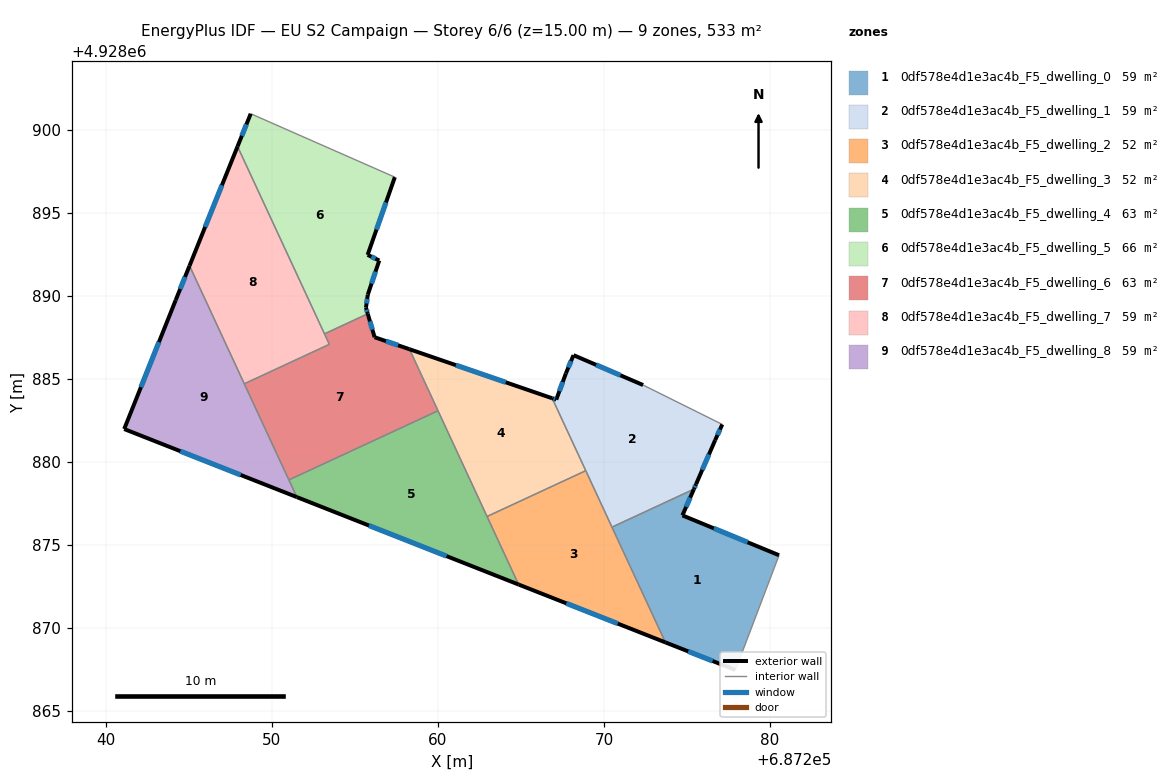
=== STOREY PLAN SPEC (per zone: floor XY polygon, exterior-wall plan segments, windows/doors) ===
zone 1: 0df578e4d1e3ac4b_F5_dwelling_0  (59.2 m²)
  floor: (687280.54, 4928874.39) (687278.56, 4928869.18) (687277.93, 4928867.51) (687277.91, 4928867.48) (687273.70, 4928869.14) (687270.48, 4928876.08) (687275.41, 4928878.37) (687274.72, 4928876.79)
  exterior wall: (687273.70, 4928869.14) – (687277.91, 4928867.48)  [4.5 m]
    window: (687275.07, 4928868.60) – (687276.54, 4928868.02)  [1.7 m²]
  exterior wall: (687274.72, 4928876.79) – (687275.41, 4928878.37)  [1.7 m]
    window: (687274.95, 4928877.30) – (687275.19, 4928877.85)  [0.6 m²]
  exterior wall: (687280.54, 4928874.39) – (687274.72, 4928876.79)  [6.3 m]
    window: (687278.65, 4928875.17) – (687276.61, 4928876.01)  [2.3 m²]
  interior walls: 5
zone 2: 0df578e4d1e3ac4b_F5_dwelling_1  (59.2 m²)
  floor: (687277.12, 4928882.27) (687276.69, 4928881.32) (687275.54, 4928878.67) (687275.41, 4928878.37) (687270.48, 4928876.08) (687266.88, 4928883.84) (687267.12, 4928883.76) (687267.70, 4928885.34) (687268.16, 4928886.44) (687272.35, 4928884.64)
  exterior wall: (687276.69, 4928881.32) – (687277.12, 4928882.27)  [1.0 m]
    window: (687276.83, 4928881.63) – (687276.98, 4928881.96)  [0.4 m²]
  exterior wall: (687275.54, 4928878.67) – (687276.69, 4928881.32)  [2.9 m]
    window: (687275.92, 4928879.53) – (687276.32, 4928880.46)  [1.1 m²]
  exterior wall: (687275.41, 4928878.37) – (687275.54, 4928878.67)  [0.3 m]
    window: (687275.45, 4928878.46) – (687275.50, 4928878.57)  [0.1 m²]
  exterior wall: (687267.12, 4928883.76) – (687266.88, 4928883.84)  [0.3 m]
    window: (687267.04, 4928883.78) – (687266.96, 4928883.81)  [0.1 m²]
  exterior wall: (687267.70, 4928885.34) – (687267.12, 4928883.76)  [1.7 m]
    window: (687267.51, 4928884.82) – (687267.31, 4928884.27)  [0.6 m²]
  exterior wall: (687268.16, 4928886.44) – (687267.70, 4928885.34)  [1.2 m]
    window: (687268.01, 4928886.08) – (687267.85, 4928885.69)  [0.4 m²]
  exterior wall: (687272.35, 4928884.64) – (687268.16, 4928886.44)  [4.6 m]
    window: (687270.99, 4928885.22) – (687269.53, 4928885.85)  [1.7 m²]
  interior walls: 4
zone 3: 0df578e4d1e3ac4b_F5_dwelling_2  (52.2 m²)
  floor: (687268.90, 4928879.48) (687273.70, 4928869.14) (687264.86, 4928872.62) (687262.96, 4928876.72)
  exterior wall: (687264.86, 4928872.62) – (687273.70, 4928869.14)  [9.5 m]
    window: (687267.73, 4928871.49) – (687270.82, 4928870.27)  [3.5 m²]
  interior walls: 4
zone 4: 0df578e4d1e3ac4b_F5_dwelling_3  (52.1 m²)
  floor: (687266.88, 4928883.84) (687268.90, 4928879.48) (687262.96, 4928876.72) (687258.28, 4928886.79)
  exterior wall: (687266.88, 4928883.84) – (687258.28, 4928886.79)  [9.1 m]
    window: (687264.08, 4928884.80) – (687261.08, 4928885.83)  [3.3 m²]
  interior walls: 4
zone 5: 0df578e4d1e3ac4b_F5_dwelling_4  (62.8 m²)
  floor: (687260.00, 4928883.09) (687264.86, 4928872.62) (687251.50, 4928877.89) (687251.02, 4928878.92)
  exterior wall: (687251.50, 4928877.89) – (687264.86, 4928872.62)  [14.4 m]
    window: (687255.84, 4928876.18) – (687260.51, 4928874.34)  [5.3 m²]
  interior walls: 4
zone 6: 0df578e4d1e3ac4b_F5_dwelling_5  (66.3 m²)
  floor: (687257.40, 4928897.16) (687255.76, 4928892.48) (687256.46, 4928892.14) (687255.77, 4928890.08) (687255.66, 4928889.30) (687255.77, 4928888.93) (687253.17, 4928887.72) (687247.93, 4928899.00) (687248.72, 4928900.98)
  exterior wall: (687255.76, 4928892.48) – (687257.40, 4928897.16)  [5.0 m]
    window: (687256.30, 4928894.00) – (687256.87, 4928895.64)  [1.8 m²]
  exterior wall: (687256.46, 4928892.14) – (687255.76, 4928892.48)  [0.8 m]
    window: (687256.24, 4928892.25) – (687255.99, 4928892.37)  [0.3 m²]
  exterior wall: (687255.77, 4928890.08) – (687256.46, 4928892.14)  [2.2 m]
    window: (687256.00, 4928890.75) – (687256.24, 4928891.47)  [0.8 m²]
  exterior wall: (687255.66, 4928889.30) – (687255.77, 4928890.08)  [0.8 m]
    window: (687255.70, 4928889.55) – (687255.74, 4928889.82)  [0.3 m²]
  exterior wall: (687255.77, 4928888.93) – (687255.66, 4928889.30)  [0.4 m]
    window: (687255.74, 4928889.05) – (687255.70, 4928889.18)  [0.1 m²]
  exterior wall: (687248.72, 4928900.98) – (687247.93, 4928899.00)  [2.1 m]
    window: (687248.46, 4928900.34) – (687248.19, 4928899.65)  [0.8 m²]
  interior walls: 3
zone 7: 0df578e4d1e3ac4b_F5_dwelling_6  (62.7 m²)
  floor: (687258.28, 4928886.79) (687260.00, 4928883.09) (687251.02, 4928878.92) (687248.34, 4928884.71) (687253.46, 4928887.09) (687253.17, 4928887.72) (687255.77, 4928888.93) (687256.18, 4928887.52)
  exterior wall: (687256.18, 4928887.52) – (687255.77, 4928888.93)  [1.5 m]
    window: (687256.05, 4928887.98) – (687255.90, 4928888.47)  [0.5 m²]
  exterior wall: (687258.28, 4928886.79) – (687256.18, 4928887.52)  [2.2 m]
    window: (687257.60, 4928887.03) – (687256.87, 4928887.28)  [0.8 m²]
  interior walls: 6
zone 8: 0df578e4d1e3ac4b_F5_dwelling_7  (59.2 m²)
  floor: (687247.93, 4928899.00) (687253.46, 4928887.09) (687248.34, 4928884.71) (687245.04, 4928891.82)
  exterior wall: (687247.93, 4928899.00) – (687245.04, 4928891.82)  [7.7 m]
    window: (687246.99, 4928896.67) – (687245.98, 4928894.16)  [2.8 m²]
  interior walls: 4
zone 9: 0df578e4d1e3ac4b_F5_dwelling_8  (59.2 m²)
  floor: (687245.04, 4928891.82) (687251.50, 4928877.89) (687241.10, 4928881.99) (687244.20, 4928889.75)
  exterior wall: (687241.10, 4928881.99) – (687251.50, 4928877.89)  [11.2 m]
    window: (687244.48, 4928880.65) – (687248.12, 4928879.22)  [4.1 m²]
  exterior wall: (687244.20, 4928889.75) – (687241.10, 4928881.99)  [8.4 m]
    window: (687243.19, 4928887.22) – (687242.11, 4928884.51)  [3.1 m²]
  exterior wall: (687245.04, 4928891.82) – (687244.20, 4928889.75)  [2.2 m]
    window: (687244.77, 4928891.15) – (687244.47, 4928890.42)  [0.8 m²]
  interior walls: 3

=== DERIVED (storey summary) ===
Building: EU S2 Campaign
Storey: 6 of 6  (floor level z = 15.00 m)
Storey gross floor area: 532.9 m²
Zones on this storey: 9
  - 0df578e4d1e3ac4b_F5_dwelling_0: floor 59.2 m²; exterior wall 12.5 m (37.6 m²); 3 window(s) 4.6 m²; WWR 12.2%
  - 0df578e4d1e3ac4b_F5_dwelling_1: floor 59.2 m²; exterior wall 12.0 m (35.9 m²); 7 window(s) 4.4 m²; WWR 12.2%
  - 0df578e4d1e3ac4b_F5_dwelling_2: floor 52.2 m²; exterior wall 9.5 m (28.5 m²); 1 window(s) 3.5 m²; WWR 12.2%
  - 0df578e4d1e3ac4b_F5_dwelling_3: floor 52.1 m²; exterior wall 9.1 m (27.3 m²); 1 window(s) 3.3 m²; WWR 12.2%
  - 0df578e4d1e3ac4b_F5_dwelling_4: floor 62.8 m²; exterior wall 14.4 m (43.1 m²); 1 window(s) 5.3 m²; WWR 12.2%
  - 0df578e4d1e3ac4b_F5_dwelling_5: floor 66.3 m²; exterior wall 11.2 m (33.6 m²); 6 window(s) 4.1 m²; WWR 12.2%
  - 0df578e4d1e3ac4b_F5_dwelling_6: floor 62.7 m²; exterior wall 3.7 m (11.1 m²); 2 window(s) 1.4 m²; WWR 12.2%
  - 0df578e4d1e3ac4b_F5_dwelling_7: floor 59.2 m²; exterior wall 7.7 m (23.2 m²); 1 window(s) 2.8 m²; WWR 12.2%
  - 0df578e4d1e3ac4b_F5_dwelling_8: floor 59.2 m²; exterior wall 21.8 m (65.3 m²); 3 window(s) 8.0 m²; WWR 12.2%
Zone adjacency (shared interzone walls):
  - 0df578e4d1e3ac4b_F5_dwelling_0 ↔ 0df578e4d1e3ac4b_F5_dwelling_1
  - 0df578e4d1e3ac4b_F5_dwelling_0 ↔ 0df578e4d1e3ac4b_F5_dwelling_2
  - 0df578e4d1e3ac4b_F5_dwelling_1 ↔ 0df578e4d1e3ac4b_F5_dwelling_2
  - 0df578e4d1e3ac4b_F5_dwelling_1 ↔ 0df578e4d1e3ac4b_F5_dwelling_3
  - 0df578e4d1e3ac4b_F5_dwelling_2 ↔ 0df578e4d1e3ac4b_F5_dwelling_3
  - 0df578e4d1e3ac4b_F5_dwelling_2 ↔ 0df578e4d1e3ac4b_F5_dwelling_4
  - 0df578e4d1e3ac4b_F5_dwelling_3 ↔ 0df578e4d1e3ac4b_F5_dwelling_4
  - 0df578e4d1e3ac4b_F5_dwelling_3 ↔ 0df578e4d1e3ac4b_F5_dwelling_6
  - 0df578e4d1e3ac4b_F5_dwelling_4 ↔ 0df578e4d1e3ac4b_F5_dwelling_6
  - 0df578e4d1e3ac4b_F5_dwelling_4 ↔ 0df578e4d1e3ac4b_F5_dwelling_8
  - 0df578e4d1e3ac4b_F5_dwelling_5 ↔ 0df578e4d1e3ac4b_F5_dwelling_6
  - 0df578e4d1e3ac4b_F5_dwelling_5 ↔ 0df578e4d1e3ac4b_F5_dwelling_7
  - 0df578e4d1e3ac4b_F5_dwelling_6 ↔ 0df578e4d1e3ac4b_F5_dwelling_7
  - 0df578e4d1e3ac4b_F5_dwelling_6 ↔ 0df578e4d1e3ac4b_F5_dwelling_8
  - 0df578e4d1e3ac4b_F5_dwelling_7 ↔ 0df578e4d1e3ac4b_F5_dwelling_8